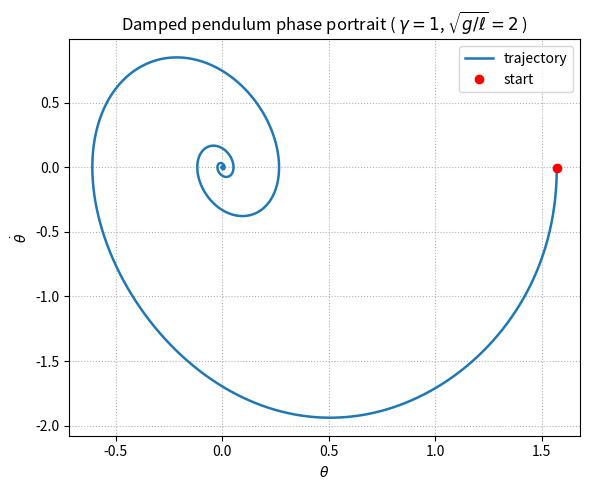

Source code (Python):
#!/bin/python3

# Python simulation of a simple planar pendulum with real time animation
# [redacted]

from matplotlib import animation
from pylab import *
import numpy as np
import matplotlib.pyplot as plt

"""
    This script defines all the classes needed to simulate (and animate) a single pendulum.
    Hierarchy (somehow in order of encapsulation):
    - Oscillator: a struct that stores the parameters of an oscillator (harmonic or pendulum)
    - Observable: a struct that stores the oscillator's coordinates and energy values over time
    - BaseSystem: harmonic oscillators and pendolums are distinguished only by the expression of
                    the return force. This base class defines a virtual force method, which is
                    specified by its child classes
                    -> Harmonic: specifies the return force as -k*t (i.e. spring)
                    -> Pendulum: specifies the return force as -k*sin(t)
    - BaseIntegrator: parent class for all time-marching schemes; function integrate performs
                    a numerical integration steps and updates the quantity of the system provided
                    as input; function timestep wraps the numerical scheme itself and it's not
                    directly implemented by BaseIntegrator, you need to implement it in his child
                    classes (names are self-explanatory)
                    -> EulerCromerIntegrator: ...
                    -> VerletIntegrator: ...
                    -> RK4Integrator: ...
    - Simulation: this last class encapsulates the whole simulation procedure; functions are 
                    self-explanatory; you can decide whether to just run the simulation or to
                    run while also producing an animation: the latter option is slower
"""

# Global constants
G = 9.8  # gravitational acceleration

class Oscillator:

    """ Class for a general, simple oscillator """

    def __init__(self, m=1, c=4, t0=0, theta0=0, dtheta0=0, gamma=0):
        self.m = m              # mass of the pendulum bob
        self.c = c              # c = g/L
        self.L = G / c          # string length
        self.t = t0             # the time
        self.theta = theta0     # the position/angle
        self.dtheta = dtheta0   # the velocity
        self.gamma = gamma      # damping

class Observables:

    """ Class for storing observables for an oscillator """

    def __init__(self):
        self.time = []          # list to store time
        self.pos = []           # list to store positions
        self.vel = []           # list to store velocities
        self.energy = []        # list to store energy


class BaseSystem:
    
    def force(self, osc):

        """ Virtual method: implemented by the childc lasses  """

        pass


class Harmonic(BaseSystem):
    def force(self, osc):
        return - osc.m * ( osc.c*osc.theta + osc.gamma*osc.dtheta )


class Pendulum(BaseSystem):
    def force(self, osc):
        return - osc.m * ( osc.c*np.sin(osc.theta) + osc.gamma*osc.dtheta )


class BaseIntegrator:

    def __init__(self, _dt=0.01) :
        self.dt = _dt   # time step

    def integrate(self, simsystem, osc, obs):

        """ Perform a single integration step """
        
        self.timestep(simsystem, osc, obs)

        # Append observables to their lists
        obs.time.append(osc.t)
        obs.pos.append(osc.theta)
        obs.vel.append(osc.dtheta)
        # Function 'isinstance' is used to check if the instance of the system object is 'Harmonic' or 'Pendulum'
        if isinstance(simsystem, Harmonic) :
            # Harmonic oscillator energy
            obs.energy.append(0.5 * osc.m * (osc.L ** 2) * (osc.dtheta ** 2) + 0.5 * osc.m * G * osc.L * (osc.theta ** 2))
        else :
            # Pendulum energy
            obs.energy.append(0.5*osc.m*(osc.L**2)*(osc.dtheta**2) + osc.m*G*osc.L*(1 - np.cos(osc.theta)))
            # TODO: Append the total energy for the pendulum (use the correct formula!)

    def timestep(self, simsystem, osc, obs):

        """ Virtual method: implemented by the child classes """
        
        pass


# HERE YOU ARE ASKED TO IMPLEMENT THE NUMERICAL TIME-MARCHING SCHEMES:

class EulerCromerIntegrator(BaseIntegrator):
    def timestep(self, simsystem, osc, obs):
        accel = simsystem.force(osc) / osc.m
        osc.t += self.dt
        # TODO: Implement the integration here, updating osc.theta and osc.dtheta

        # v_{n+1} = v_n + a_n Δt
        osc.dtheta += accel * self.dt
        # x_{n+1} = x_n + v_{n+1} Δt
        osc.theta += osc.dtheta * self.dt


class VerletIntegrator(BaseIntegrator):
    def timestep(self, simsystem, osc, obs):
        accel = simsystem.force(osc) / osc.m
        osc.t += self.dt
        # TODO: Implement the integration here, updating osc.theta and osc.dtheta

        osc.theta += osc.dtheta*self.dt + 0.5*accel*(self.dt**2)

        accel_new = simsystem.force(osc) / osc.m

        osc.dtheta += 0.5*(accel_new + accel) * self.dt


import copy

class RK4Integrator(BaseIntegrator):
    def timestep(self, simsystem, osc, obs):
        # TODO: Implement the integration here, updating osc.theta and osc.dtheta
        
        dt = self.dt

        # k1
        k1_theta = osc.dtheta
        k1_omega = simsystem.force(osc) / osc.m

        # k2
        o = copy.deepcopy(osc)
        o.theta  += 0.5*dt*k1_theta
        o.dtheta += 0.5*dt*k1_omega
        k2_theta = o.dtheta
        k2_omega = simsystem.force(o) / o.m

        # k3
        o = copy.deepcopy(osc)
        o.theta  += 0.5*dt*k2_theta
        o.dtheta += 0.5*dt*k2_omega
        k3_theta = o.dtheta
        k3_omega = simsystem.force(o) / o.m

        # k4
        o = copy.deepcopy(osc)
        o.theta  += dt*k3_theta
        o.dtheta += dt*k3_omega
        k4_theta = o.dtheta
        k4_omega = simsystem.force(o) / o.m

        # combine
        osc.theta  += (dt/6.0)*(k1_theta + 2*k2_theta + 2*k3_theta + k4_theta)
        osc.dtheta += (dt/6.0)*(k1_omega + 2*k2_omega + 2*k3_omega + k4_omega)
        osc.t      += dt
    

# Animation function which integrates a few steps and return a line for the pendulum
def animate(framenr, simsystem, oscillator, obs, integrator, pendulum_line, stepsperframe):
    
    for it in range(stepsperframe):
        integrator.integrate(simsystem, oscillator, obs)

    x = np.array([0, np.sin(oscillator.theta)])
    y = np.array([0, -np.cos(oscillator.theta)])
    pendulum_line.set_data(x, y)
    return pendulum_line,


class Simulation:

    def reset(self, osc=Oscillator()) :
        self.oscillator = osc
        self.obs = Observables()

    def __init__(self, osc=Oscillator()) :
        self.reset(osc)

    # Run without displaying any animation (fast)
    def run(self,
            simsystem,
            integrator,
            tmax=30.,               # final time
            ):

        n = int(tmax / integrator.dt)

        for it in range(n):
            integrator.integrate(simsystem, self.oscillator, self.obs)

    # Run while displaying the animation of a pendulum swinging back and forth (slow-ish)
    # If too slow, try to increase stepsperframe
    def run_animate(self,
            simsystem,
            integrator,
            tmax=30.,               # final time
            stepsperframe=1         # how many integration steps between visualising frames
            ):

        numframes = int(tmax / (stepsperframe * integrator.dt))-2

        # WARNING! If you experience problems visualizing the animation try to comment/uncomment this line
        plt.clf()

        # If you experience problems visualizing the animation try to comment/uncomment this line
        # fig = plt.figure()

        ax = plt.subplot(xlim=(-1.2, 1.2), ylim=(-1.2, 1.2))
        plt.axhline(y=0)  # draw a default hline at y=1 that spans the xrange
        plt.axvline(x=0)  # draw a default vline at x=1 that spans the yrange
        pendulum_line, = ax.plot([], [], lw=5)
        plt.title(title)
        # Call the animator, blit=True means only re-draw parts that have changed
        anim = animation.FuncAnimation(plt.gcf(), animate,  # init_func=init,
                                       fargs=[simsystem,self.oscillator,self.obs,integrator,pendulum_line,stepsperframe],
                                       frames=numframes, interval=25, blit=True, repeat=False)

        # If you experience problems visualizing the animation try to comment/uncomment this line
        # plt.show()

        # If you experience problems visualizing the animation try to comment/uncomment this line
        plt.waitforbuttonpress(10)

    # Plot coordinates and energies (to be called after running)
    def plot_observables(self, title="simulation", ref_E=None):

        plt.clf()
        plt.title(title)
        plt.plot(self.obs.time, self.obs.pos, 'b-', label="Position")
        plt.plot(self.obs.time, self.obs.vel, 'r-', label="Velocity")
        plt.plot(self.obs.time, self.obs.energy, 'g-', label="Energy")
        if ref_E != None :
            plt.plot([self.obs.time[0],self.obs.time[-1]] , [ref_E, ref_E], 'k--', label="Ref.")
        plt.xlabel('time')
        plt.ylabel('observables')
        plt.legend()
        plt.savefig(title + ".pdf")
        plt.show()


# It's good practice to encapsulate the script execution in 
# a function (e.g. for profiling reasons)
def exercise_11():
    """ 1.1
    m = 1
    omega = 2
    c = omega**2          # ho
    gamma = 0
    time_steps = [0.01, 0.03, 0.06, 0.09, 0.12, 0.15, 0.18, 0.20]

    integrators = [
        ("EulerCromer", EulerCromerIntegrator),
        ("Verlet",      VerletIntegrator),
        ("RK4",         RK4Integrator),
    ]

    method_color = {
        "EulerCromer": "#0099ff",
        "Verlet":      "#00ff00",
        "RK4":         "#ff0000",
    }

    mark = {
        0.1*np.pi: "o",
        0.5*np.pi: "s",
    }

    # Harmonic oscillator: exact solution comparison
    x0, v0 = 1, 0
    tmax_list_ho = [30, 30000]

    # collect errors for both horizons
    max_error_by_method = {tmax_value: {name: [] for name, _ in integrators}
                           for tmax_value in tmax_list_ho}

    for tmax_value in tmax_list_ho:
        for dt in time_steps:
            for method_name, IntegratorClass in integrators:
                oscillator = Oscillator(m=m, c=c, t0=0, theta0=x0, dtheta0=v0, gamma=gamma)
                simulation = Simulation(oscillator)
                simulation.run(Harmonic(), IntegratorClass(dt), tmax=tmax_value)

                time_array = np.array(simulation.obs.time)
                x_exact = x0*np.cos(omega*time_array) + (v0/omega)*np.sin(omega*time_array)
                x_num   = np.array(simulation.obs.pos)
                max_error = np.max(np.abs(x_num - x_exact))   # RAW max error
                max_error_by_method[tmax_value][method_name].append(max_error)

    # single figure with two subplots (30 s, 30000 s)
    fig, axes = plt.subplots(2, 1, figsize=(7, 8), sharex=True, sharey=True)
    for ax, tmax_value in zip(axes, tmax_list_ho):
        for method_name, _ in integrators:
            ax.loglog(
                time_steps,
                max_error_by_method[tmax_value][method_name],
                marker="o",
                linestyle="-",
                linewidth=1.8,
                markersize=5,
                color=method_color[method_name],
                label=method_name
            )
        ax.grid(True, which='both', ls=':')
        ax.set_ylabel(r'Max position error $|x - x_{\mathrm{exact}}|$')
        ax.set_title(f'Harmonic oscillator: error vs $\Delta t$ (tmax = {tmax_value:g} s)')
    axes[-1].set_xlabel(r'$\Delta t$ [s]')
    axes[0].legend()
    plt.tight_layout()
    plt.savefig('HO_max_error_vs_dt_RAW_combined.pdf')
    plt.show()

    # Pendulum: raw energy error vs deltat
    c_pend = 4.0
    theta0_list = [0.1*np.pi, 0.5*np.pi]
    tmax_list   = [30, 30000]

    # collect raw max energy errors
    raw_energy_error = {tmax_value: {name: {theta0: [] for theta0 in theta0_list}
                        for (name, _) in integrators} for tmax_value in tmax_list}

    for tmax_value in tmax_list:
        for dt in time_steps:
            for method_name, IntegratorClass in integrators:
                for theta0 in theta0_list:
                    oscillator = Oscillator(m=m, c=c_pend, t0=0, theta0=theta0, dtheta0=0.0, gamma=gamma)
                    simulation = Simulation(oscillator)
                    simulation.run(Pendulum(), IntegratorClass(dt), tmax=tmax_value)

                    # exact pendulum energy at t=0 (dθ0=0)
                    E0 = m*G*oscillator.L*(1 - np.cos(theta0))
                    energy_series  = np.array(simulation.obs.energy)
                    dE = np.max(np.abs(energy_series - E0))           # raw max energy error
                    raw_energy_error[tmax_value][method_name][theta0].append(dE)

    fig, axes = plt.subplots(2, 1, figsize=(7, 8), sharex=True, sharey=True)
    for ax, tmax_value in zip(axes, tmax_list):
        for method_name, _ in integrators:
            for theta0 in theta0_list:
                ax.loglog(
                    time_steps,
                    raw_energy_error[tmax_value][method_name][theta0],
                    marker=mark[theta0],
                    linestyle=':' if np.isclose(theta0/np.pi, 0.5) else '-',  # dotted for 0.5π
                    linewidth=1.8,
                    markersize=5,
                    color=method_color[method_name],
                    label=f"{method_name}, θ0/π={theta0/np.pi:.1f}"
                )
        ax.grid(True, which='both', ls=':')
        ax.set_ylabel(r'Max energy error $|E(t)-E(0)|$ J')
        ax.set_title(f'Pendulum: energy error vs Δt (tmax = {tmax_value:g} s)')
    axes[-1].set_xlabel(r'$\Delta t$ [s]')

    handles, labels = axes[0].get_legend_handles_labels()
    uniq = {}
    for h, l in zip(handles, labels):
        if l not in uniq:
            uniq[l] = h
    axes[0].legend(uniq.values(), uniq.keys(), fontsize=8, ncol=2)

    plt.tight_layout()
    plt.savefig('pendulum_energy_error_vs_dt_combined_RAW_colors.pdf')
    plt.show()

    # 3) Chosen method rk4
    chosen_integrator = RK4Integrator
    chosen_dt = 0.02
    for theta0 in theta0_list:
        oscillator = Oscillator(m=m, c=c_pend, t0=0, theta0=theta0, dtheta0=0.0, gamma=gamma)
        simulation = Simulation(oscillator)
        simulation.run(Pendulum(), chosen_integrator(chosen_dt), tmax=30.0)

        # reference energy line for the plot (pendulum exact at t=0)
        E0 = m*G*oscillator.L*(1 - np.cos(theta0))
        simulation.plot_observables(
            title=f'pendulum, {chosen_integrator.__name__}, theta{theta0/np.pi:.1f}, dt{chosen_dt:.2f}',
            ref_E=E0
        )
    """



    """ 1.2

    step_size = 1e-3                  
    total_time_seconds = 30           
    discard_cycles = 1                # discard first measured cycle before averaging
    mass = 1
    c_value = 4                     
    damping = 0

    # angles: 20 values from 0 to 2π
    theta0_values = np.linspace(0, 2.0*np.pi, 40, endpoint=True)

    line_width = 1.8
    marker_size = 6

    # measure period from maxima 
    def measure_period_from_velocity_peaks(time_array, velocity_array, discard_n=1):
        
        #Detect times where dtheta crosses 0 with positive->negative slope (maxima of theta).
        #Linear interpolation for sub-step accuracy. Return average period after discarding
        #the first 'discard_n' cycles; return np.nan if not enough cycles were found.
        
        max_times = []
        for i in range(1, len(velocity_array)):
            v_prev, v_next = velocity_array[i-1], velocity_array[i]
            if (v_prev > 0) and (v_next <= 0):
                t_prev, t_next = time_array[i-1], time_array[i]
                if v_next != v_prev:
                    t_cross = t_prev + (0 - v_prev) * (t_next - t_prev) / (v_next - v_prev)
                else:
                    t_cross = t_prev
                max_times.append(t_cross)

        if len(max_times) < discard_n + 2:
            return np.nan
        periods = np.diff(max_times)
        return float(np.mean(periods[discard_n:]))

    # peiods 
    theta0_over_pi = []
    period_harmonic_numeric = []
    period_harmonic_theory = []
    period_pendulum_numeric = []
    period_series = []

    # theoretical HO period 
    length_value = G / c_value
    period_ho_theory_scalar = 2.0*np.pi*np.sqrt(length_value / G)   # = 2π/√c = π for c=4

    for theta0 in theta0_values:
        # harmonic oscillator
        ho_oscillator = Oscillator(m=mass, c=c_value, t0=0,
                                   theta0=theta0, dtheta0=0, gamma=damping)
        ho_simulation = Simulation(ho_oscillator)
        ho_simulation.run(Harmonic(), RK4Integrator(step_size), tmax=total_time_seconds)

        time_array_ho = np.array(ho_simulation.obs.time)
        velocity_array_ho = np.array(ho_simulation.obs.vel)
        period_ho_numeric = measure_period_from_velocity_peaks(
            time_array_ho, velocity_array_ho, discard_n=discard_cycles
        )

        # pendulum
        pendulum_oscillator = Oscillator(m=mass, c=c_value, t0=0,
                                         theta0=theta0, dtheta0=0, gamma=damping)
        pendulum_simulation = Simulation(pendulum_oscillator)
        pendulum_simulation.run(Pendulum(), RK4Integrator(step_size), tmax=total_time_seconds)

        time_array_p = np.array(pendulum_simulation.obs.time)
        velocity_array_p = np.array(pendulum_simulation.obs.vel)
        period_p_numeric = measure_period_from_velocity_peaks(
            time_array_p, velocity_array_p, discard_n=discard_cycles
        )

        # perturbation series
        theta_val = theta0
        period_series_value = period_ho_theory_scalar * (
            1.0 + (1.0/16.0)*theta_val**2 + (11.0/3072.0)*theta_val**4 + (173.0/737280.0)*theta_val**6
        )

        # collect
        theta0_over_pi.append(theta0/np.pi)
        period_harmonic_numeric.append(period_ho_numeric)
        period_harmonic_theory.append(period_ho_theory_scalar)
        period_pendulum_numeric.append(period_p_numeric)
        period_series.append(period_series_value)

        print(f"theta0/pi={theta0/np.pi:5.2f} | T_HO_num={period_ho_numeric!s:>8} | "
              f"T_HO_th={period_ho_theory_scalar:6.3f} | T_pend_num={period_p_numeric!s:>8}")

    # to arrays
    theta0_over_pi = np.array(theta0_over_pi)
    period_harmonic_numeric = np.array(period_harmonic_numeric, dtype=float)
    period_harmonic_theory = np.array(period_harmonic_theory, dtype=float)
    period_pendulum_numeric = np.array(period_pendulum_numeric, dtype=float)
    period_series = np.array(period_series, dtype=float)

    # PLot 1
    plt.figure(figsize=(7.8, 4.8))
    plt.plot(theta0_over_pi, period_harmonic_numeric, 's-', linewidth=line_width, markersize=marker_size,
             label='Harmonic (numeric RK4)')
    plt.plot(theta0_over_pi, period_pendulum_numeric, 'o-', linewidth=line_width, markersize=marker_size,
             label='Pendulum (numeric RK4)')
    plt.axhline(period_ho_theory_scalar, color='0.3', linestyle='--', linewidth=1.6, label='Harmonic (theory)')
    plt.xlabel('theta(0) / pi')
    plt.ylabel('Period T [s]')
    plt.title('Period vs initial angle (20 values from 0 to 2π)')
    plt.grid(True, linestyle=':')
    plt.legend()
    plt.tight_layout()
    plt.savefig('period_vs_theta_0_to_2pi_RK4.pdf')
    plt.show()

    # Plot 2
    plt.figure(figsize=(7.8, 4.8))
    plt.plot(theta0_over_pi, period_pendulum_numeric, 'o-', linewidth=line_width, markersize=marker_size,
             label='Pendulum (numeric RK4)')
    plt.plot(theta0_over_pi, period_series, '--', linewidth=line_width,
             label='Perturbation series (to theta^6)')
    plt.axhline(period_ho_theory_scalar, color='0.3', linestyle=':', linewidth=1.6, label='Harmonic (numerical)')
    plt.xlabel('theta(0) / pi')
    plt.ylabel('Period T [s]')
    plt.title('Pendulum vs perturbation series')
    plt.grid(True, linestyle=':')
    plt.legend()
    plt.ylim(0, 12)
    plt.tight_layout()
    plt.savefig('pendulum_vs_series_0_to_2pi_RK4.pdf')
    plt.show()
    """


    """ 1.3
    mass = 1
    omega0 = 2
    c_harmonic = omega0**2
    x0, v0 = 1, 0
    gamma_list = [0.5, 3.0]
    time_step = 1e-3
    tmax = 30
    line_width = 1.8

    def run_case(gamma_value):
        osc = Oscillator(m=mass, c=c_harmonic, t0=0, theta0=x0, dtheta0=v0, gamma=gamma_value)
        sim = Simulation(osc)
        sim.run(Harmonic(), RK4Integrator(time_step), tmax=tmax)
        time_array = np.array(sim.obs.time)
        x_array = np.array(sim.obs.pos)
        v_array = np.array(sim.obs.vel)

        energy_array = 0.5*mass*(v_array**2) + 0.5*mass*(omega0**2)*(x_array**2)
        return time_array, x_array, v_array, energy_array

    # estimate tau
    def estimate_tau_linear_from_peaks(time_array, x_array):
        
        #A0 = first |x| peak after t=0; target = A0 / e.
        #Find the first subsequent peak below target and linearly interpolate
        #between the two peak points (t_{k-1}, A_{k-1}) and (t_k, A_k).
        #Returns: tau (float or None), target (A0/e), (t1, A1), (t2, A2)
        
        abs_x = np.abs(x_array)
        # local maxima of |x|
        peak_idx = np.where((abs_x[1:-1] > abs_x[:-2]) & (abs_x[1:-1] >= abs_x[2:]))[0] + 1
        # avoid the very first samples near t=0
        peak_idx = peak_idx[time_array[peak_idx] > 2*time_step]
        if peak_idx.size < 2:
            return None, None, None, None

        t_peaks = time_array[peak_idx]
        A_peaks = abs_x[peak_idx]

        A0 = A_peaks[0]
        target = A0 / np.e

        for k in range(1, len(A_peaks)):
            if A_peaks[k] <= target:
                t1, A1 = t_peaks[k-1], A_peaks[k-1]
                t2, A2 = t_peaks[k],   A_peaks[k]
                if A2 == A1:
                    return t2, target, (t1, A1), (t2, A2)
                tau_value = t1 + (target - A1) * (t2 - t1) / (A2 - A1)
                return float(tau_value), target, (t1, A1), (t2, A2)

        return None, target, (t_peaks[-2], A_peaks[-2]), (t_peaks[-1], A_peaks[-1])

    for gamma_value in gamma_list:
        t, x, v, E = run_case(gamma_value)

        # print tau
        tau_est, target_A, p1, p2 = estimate_tau_linear_from_peaks(t, x)
        if tau_est is not None:
            print(f"gamma = {gamma_value:.3f} -> tau ≈ {tau_est:.4f} s (A0/e ≈ {target_A:.4f})")
        else:
            print(f"gamma = {gamma_value:.3f} -> tau could not be estimated from peaks")

        fig, axes = plt.subplots(3, 1, figsize=(7, 7), sharex=True)
        axes[0].plot(t, x, lw=line_width)
        axes[1].plot(t, v, lw=line_width)
        axes[2].plot(t, E, lw=line_width)

        # --- NEW: visualize A0/e and tau on x(t) plot (minimal) ---
        if target_A is not None:
            axes[0].axhline(target_A, color='k', ls='--', lw=1.0, alpha=0.6)
        if tau_est is not None:
            axes[0].axvline(tau_est, color='k', ls='--', lw=1.0, alpha=0.6)

        axes[0].set_ylabel("x(t)")
        axes[1].set_ylabel("v(t)")
        axes[2].set_ylabel("E(t)")
        axes[2].set_xlabel("time [s]")

        fig.suptitle(f"Damped HO: omega0=2, gamma={gamma_value}, x0=1, v0=0, dt={time_step}")
        fig.tight_layout()
        plt.savefig(f"dho_xt_vt_Et_gamma{gamma_value}.pdf")
        plt.show()

    delta_gamma = 0.01
    gamma_start = 3
    gamma_end   = 5.5

    gamma_value = gamma_start
    gamma_critical = None

    while gamma_value <= gamma_end:
        t, x, v, E = run_case(gamma_value)
        if np.all(x[1:] > 0): 
            gamma_critical = gamma_value
            break
        gamma_value = round(gamma_value + delta_gamma, 10)

    print("gamma_critical:", gamma_critical)
    """



    mass = 1.0
    c_pendulum = 4.0            # sqrt(g/L)=2  ->  c=g/L=4 (matches the template's convention)
    gamma = 1.0
    theta0 = 0.5*np.pi
    dtheta0 = 0.0

    time_step = 1e-3            # small step for smooth curve
    tmax = 30.0
    line_width = 1.8

    # ----- simulate damped pendulum with your classes -----
    oscillator = Oscillator(m=mass, c=c_pendulum, t0=0.0, theta0=theta0, dtheta0=dtheta0, gamma=gamma)
    simulation = Simulation(oscillator)
    integrator = RK4Integrator(time_step)
    system = Pendulum()

    simulation.run(system, integrator, tmax=tmax)

    # ----- phase portrait data -----
    theta_series = np.array(simulation.obs.pos)
    dtheta_series = np.array(simulation.obs.vel)

    # (optional) wrap angle to (-pi, pi] for a cleaner portrait:
    # theta_series = np.arctan2(np.sin(theta_series), np.cos(theta_series))

    # ----- plot θ̇ vs θ -----
    plt.figure(figsize=(6,5))
    plt.plot(theta_series, dtheta_series, lw=line_width, label=r'trajectory')
    plt.plot(theta_series[0], dtheta_series[0], 'ro', ms=6, label='start')
    plt.xlabel(r'$\theta$')
    plt.ylabel(r'$\dot{\theta}$')
    plt.title(r'Damped pendulum phase portrait ( $\gamma=1$, $\sqrt{g/\ell}=2$ )')
    plt.grid(True, ls=':')
    plt.legend()
    plt.tight_layout()
    plt.savefig('damped_pendulum_phase_portrait.pdf')
    plt.show()

    

if __name__ == "__main__" :
    exercise_11()
    # exercise_12()
    # ...
